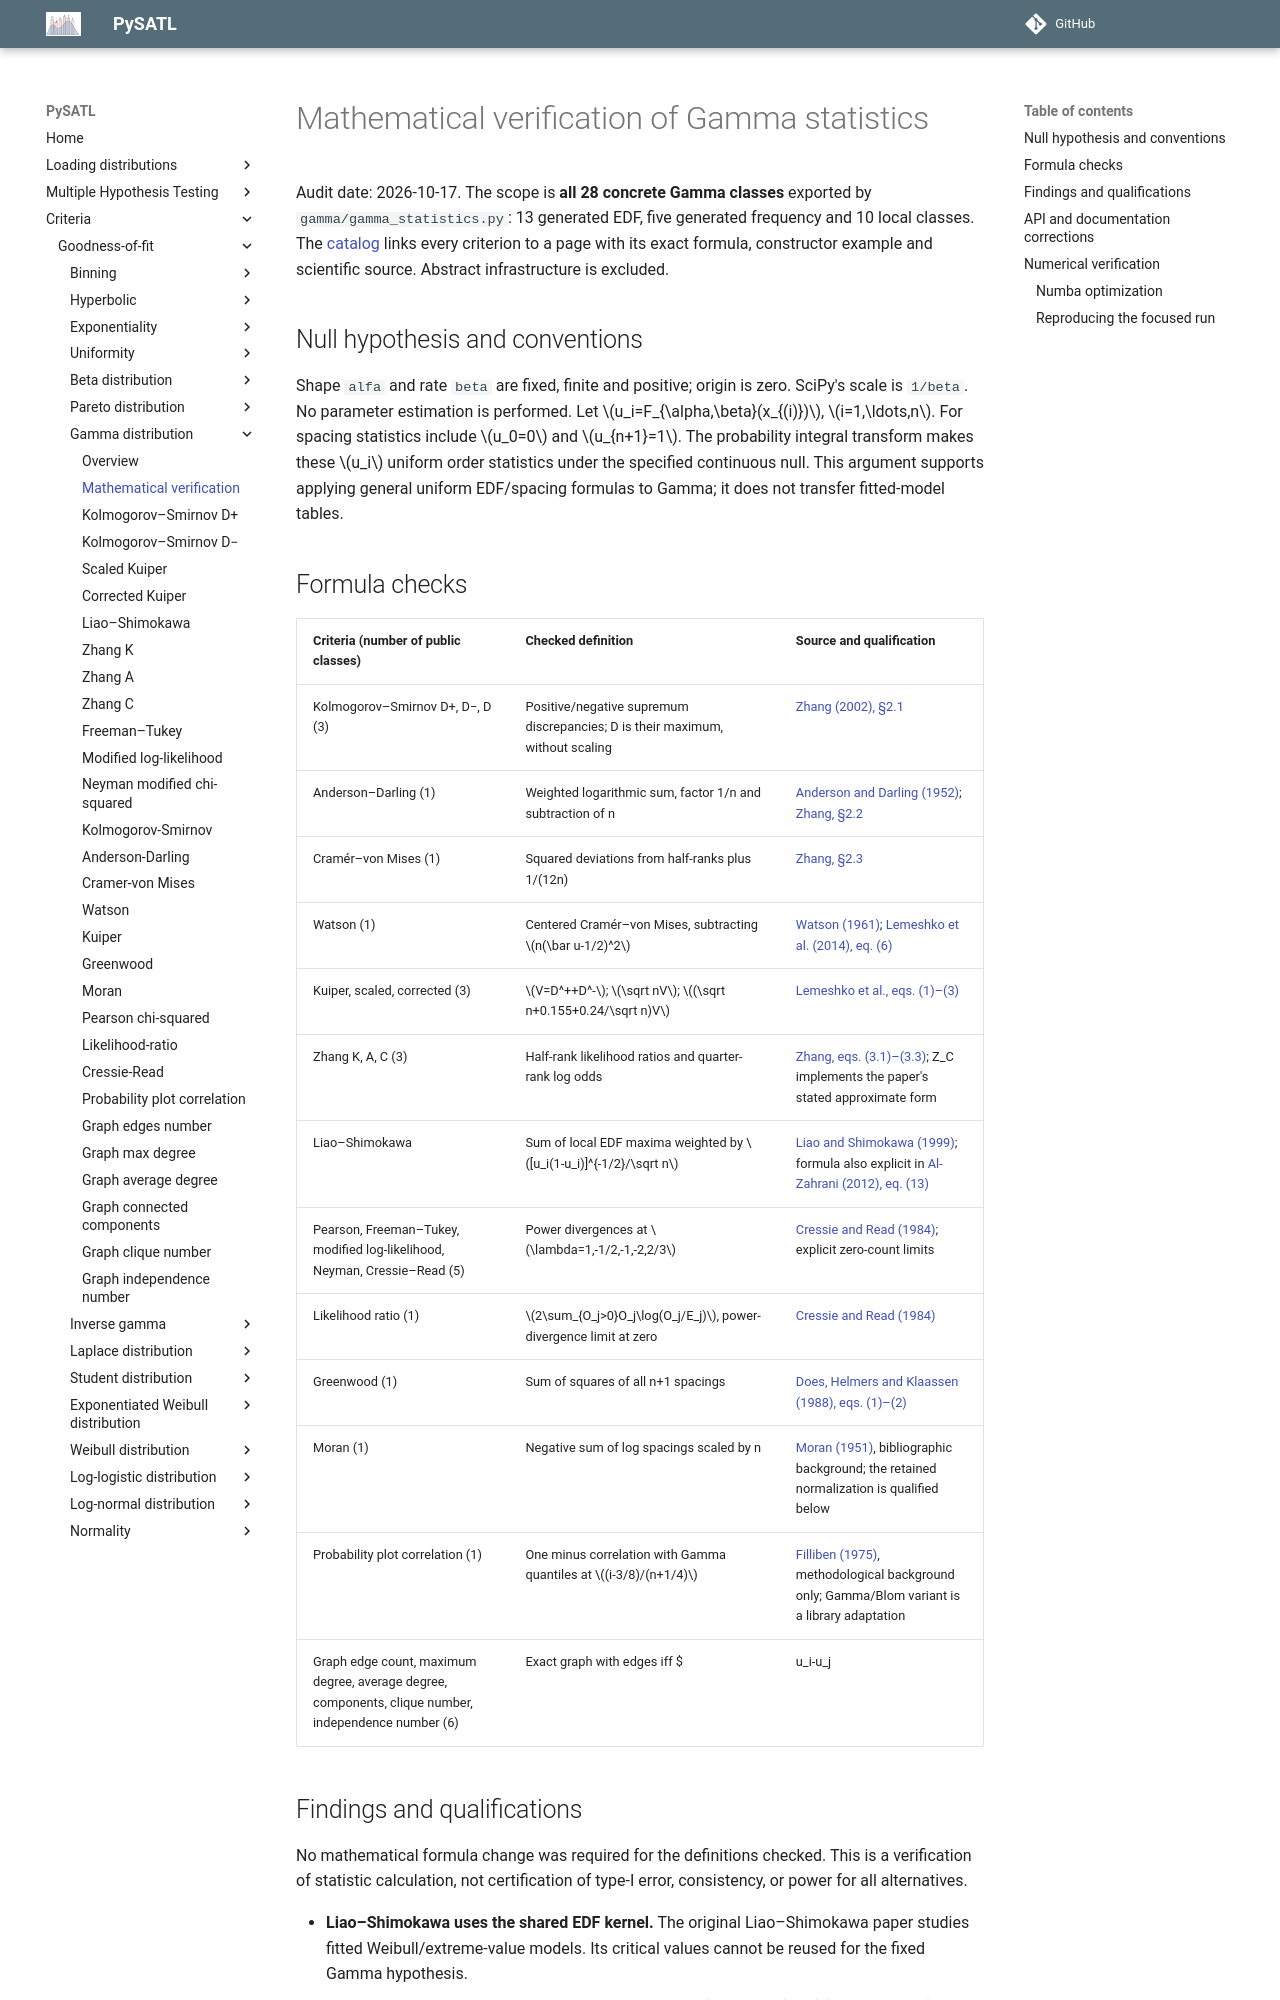

repository: PySATL/pysatl-criterion · page: en/main/criteria/goodness-of-fit/gamma/mathematical-validation/index.html · generator: mkdocs

# Mathematical verification of Gamma statistics

Audit date: 2026-10-17. The scope is **all 28 concrete Gamma classes** exported
by `gamma/gamma_statistics.py`: 13 generated EDF, five generated frequency and 10 local classes.
The [catalog](index.md) links every criterion to a page with its exact formula,
constructor example and scientific source. Abstract infrastructure is excluded.

## Null hypothesis and conventions

Shape `alfa` and rate `beta` are fixed, finite and positive; origin is zero.
SciPy's scale is `1/beta`. No parameter estimation is performed.
Let $u_i=F_{\alpha,\beta}(x_{(i)})$, $i=1,\ldots,n$.
For spacing statistics include $u_0=0$ and $u_{n+1}=1$.
The probability integral transform makes these $u_i$ uniform order statistics
under the specified continuous null. This argument supports applying general
uniform EDF/spacing formulas to Gamma; it does not transfer fitted-model tables.

## Formula checks

| Criteria (number of public classes) | Checked definition | Source and qualification |
|---|---|---|
| Kolmogorov–Smirnov D+, D−, D (3) | Positive/negative supremum discrepancies; D is their maximum, without scaling | [Zhang (2002), §2.1](https://doi.org/10.1111/1467-9868.00337) |
| Anderson–Darling (1) | Weighted logarithmic sum, factor 1/n and subtraction of n | [Anderson and Darling (1952)](https://doi.org/10.1214/aoms/1177729437); [Zhang, §2.2](https://anakena.dcc.uchile.cl/~mnmonsal/eso.pdf) |
| Cramér–von Mises (1) | Squared deviations from half-ranks plus 1/(12n) | [Zhang, §2.3](https://anakena.dcc.uchile.cl/~mnmonsal/eso.pdf) |
| Watson (1) | Centered Cramér–von Mises, subtracting $n(\bar u-1/2)^2$ | [Watson (1961)](https://doi.org/10.1093/biomet/48.1-2.109); [Lemeshko et al. (2014), eq. (6)](https://ami.nstu.ru/~headrd/seminar/publik_html/Awt_1_2014_eng.pdf) |
| Kuiper, scaled, corrected (3) | $V=D^++D^-$; $\sqrt nV$; $(\sqrt n+0.155+0.24/\sqrt n)V$ | [Lemeshko et al., eqs. (1)–(3)](https://ami.nstu.ru/~headrd/seminar/publik_html/Awt_1_2014_eng.pdf) |
| Zhang K, A, C (3) | Half-rank likelihood ratios and quarter-rank log odds | [Zhang, eqs. (3.1)–(3.3)](https://anakena.dcc.uchile.cl/~mnmonsal/eso.pdf); Z_C implements the paper's stated approximate form |
| Liao–Shimokawa | Sum of local EDF maxima weighted by $[u_i(1-u_i)]^{-1/2}/\sqrt n$ | [Liao and Shimokawa (1999)](https://doi.org/10.1080/00949659908811965); formula also explicit in [Al-Zahrani (2012), eq. (13)](https://www.m-hikari.com/ams/ams-2012/ams-125-128-2012/alzahraniAMS125-128-2012.pdf) |
| Pearson, Freeman–Tukey, modified log-likelihood, Neyman, Cressie–Read (5) | Power divergences at $\lambda=1,-1/2,-1,-2,2/3$ | [Cressie and Read (1984)](https://doi.org/10.1111/j.2517-6161.1984.tb01318.x); explicit zero-count limits |
| Likelihood ratio (1) | $2\sum_{O_j>0}O_j\log(O_j/E_j)$, power-divergence limit at zero | [Cressie and Read (1984)](https://doi.org/10.1111/j.2517-6161.1984.tb01318.x) |
| Greenwood (1) | Sum of squares of all n+1 spacings | [Does, Helmers and Klaassen (1988), eqs. (1)–(2)](https://ir.cwi.nl/pub/1694/1694D.pdf) |
| Moran (1) | Negative sum of log spacings scaled by n | [Moran (1951)](https://doi.org/10.1111/j.2517-6161.1951.tb00079.x), bibliographic background; the retained normalization is qualified below |
| Probability plot correlation (1) | One minus correlation with Gamma quantiles at $(i-3/8)/(n+1/4)$ | [Filliben (1975)](https://doi.org/10.1080/00401706.1975.10489279), methodological background only; Gamma/Blom variant is a library adaptation |
| Graph edge count, maximum degree, average degree, components, clique number, independence number (6) | Exact graph with edges iff $|u_i-u_j|<(\max u-\min u)/10$ | Related methodology: [Ebner, Nestmann and Schulte (2020 preprint)](https://arxiv.org/abs/1812.08638); this range-based construction and two-tail convention are library definitions |
